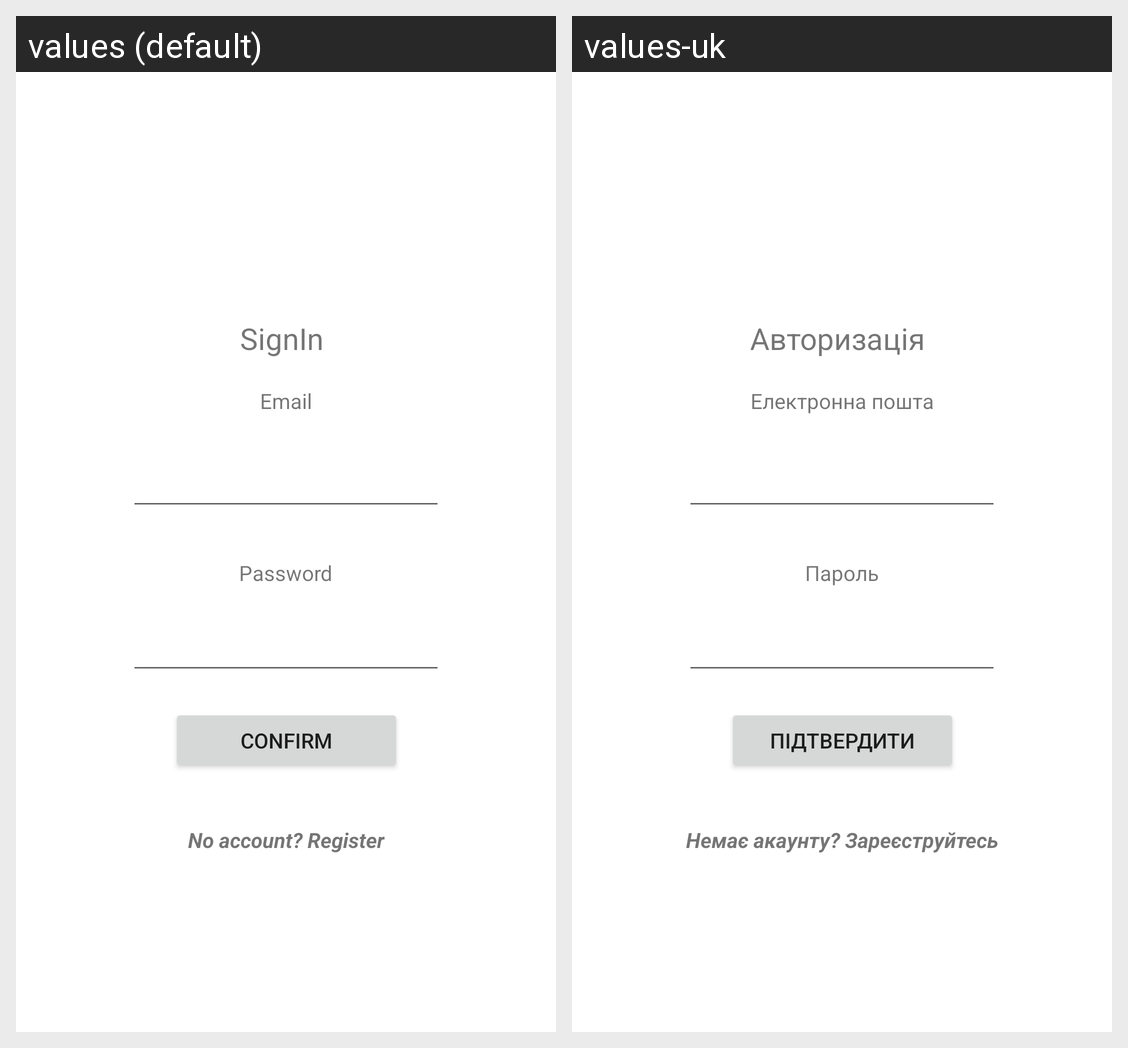

The Android screen above is rendered under two locales of the same app. Produce the string resources it draws, with the default and per-locale values.
Android screen res/layout/activity_sign_in.xml rendered under 2 locales, left to right: values (default), values-uk. Device: Nexus 5 (rendered at 1080×1920; each locale shown at half size, 540×960, under a caption strip naming it); theme Theme.APZ_android.
Strings drawn on this screen, with the default value and each locale's value (text and hints the layout hard-codes, and strings that could not be matched under every locale, appear in the picture but are not listed):

SignIn
  values: SignIn
  values-uk: Авторизація

Password
  values: Password
  values-uk: Пароль

Email
  values: Email
  values-uk: Електронна пошта

Confirm
  values: Confirm
  values-uk: Підтвердити

NoAccountRegister
  values: No account? Register
  values-uk: Немає акаунту? Зареєструйтесь
